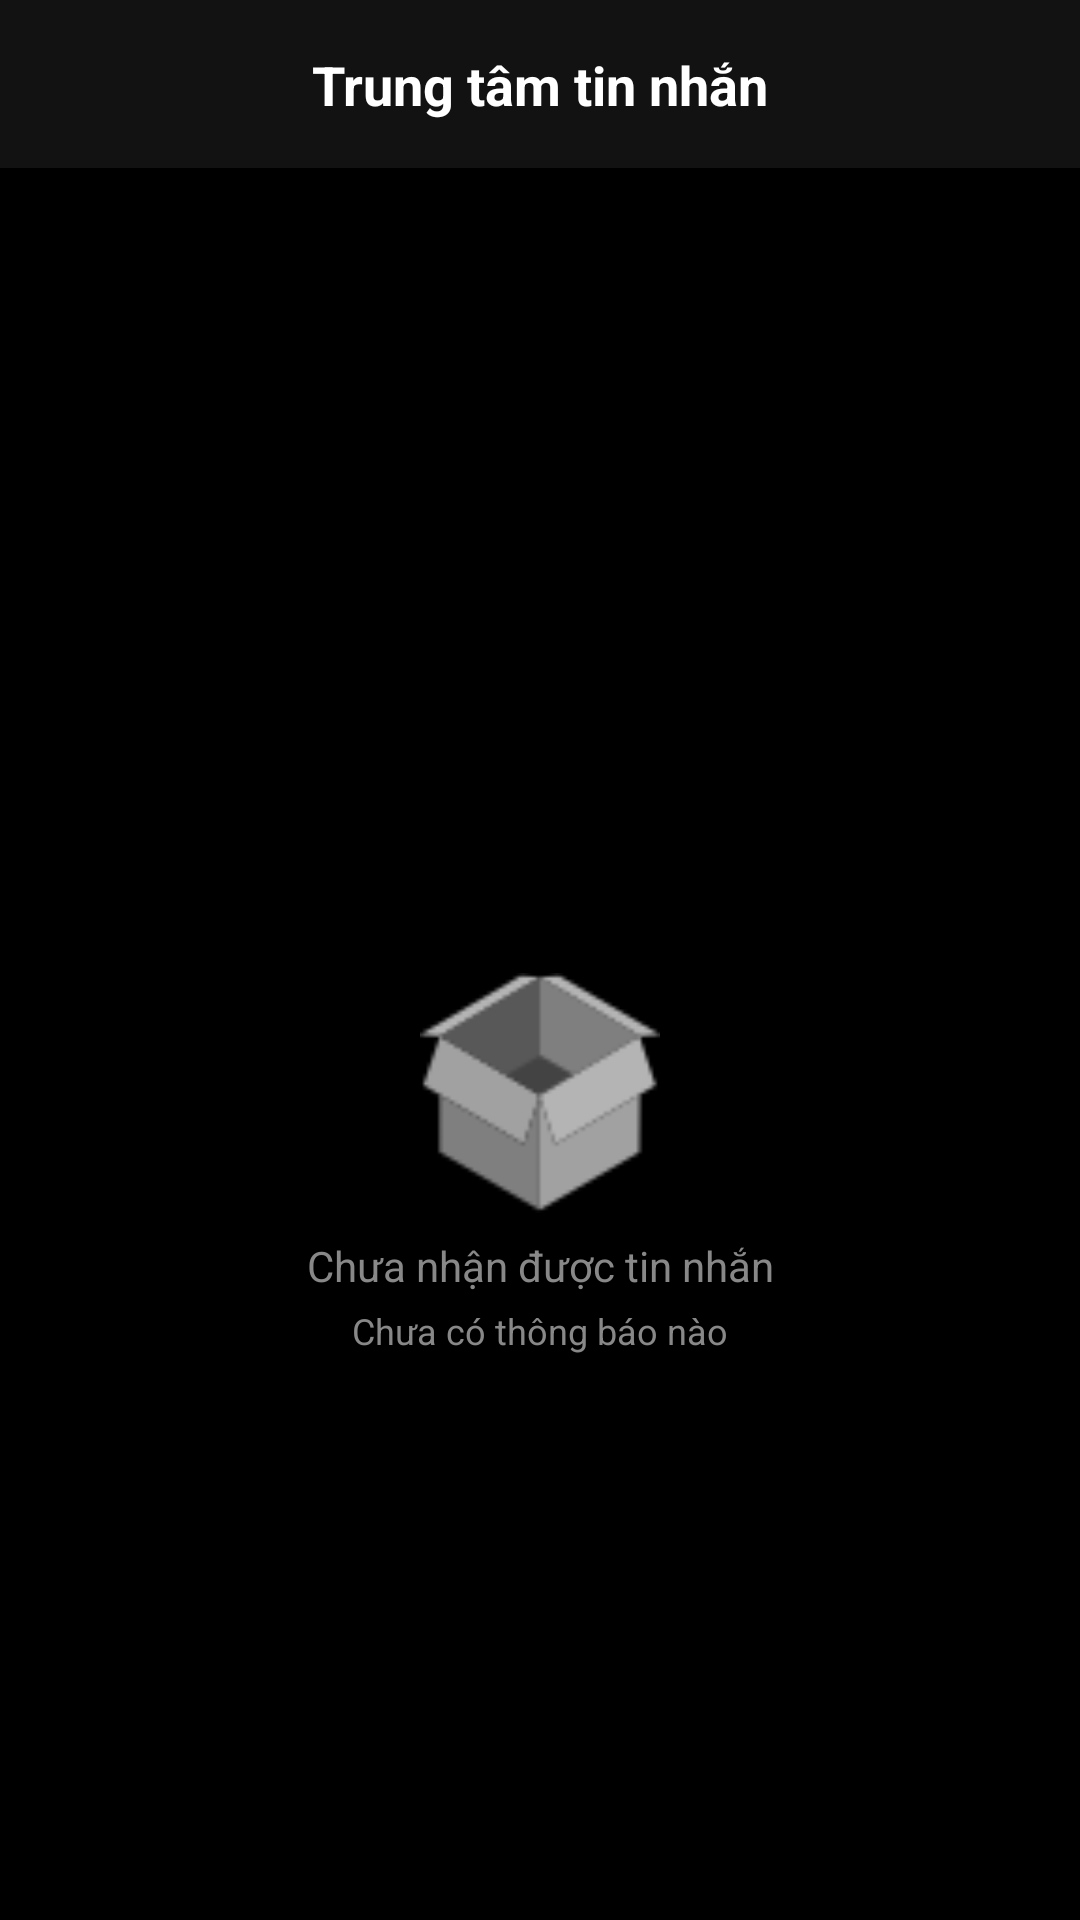

Layout XML and referenced resources for this Android screen:
<!-- AndroidManifest.xml: application theme Theme.Netflex -->
<!-- res/layout/fragment_notifications.xml -->
<?xml version="1.0" encoding="utf-8"?>
<androidx.constraintlayout.widget.ConstraintLayout xmlns:android="http://schemas.android.com/apk/res/android"
    xmlns:app="http://schemas.android.com/apk/res-auto"
    android:layout_width="match_parent"
    android:layout_height="match_parent"
    android:background="#000000">

    <androidx.constraintlayout.widget.ConstraintLayout
        android:id="@+id/headerLayout"
        android:layout_width="match_parent"
        android:layout_height="56dp"
        android:background="#121212"
        app:layout_constraintTop_toTopOf="parent"
        app:layout_constraintStart_toStartOf="parent"
        app:layout_constraintEnd_toEndOf="parent">

        <TextView
            android:id="@+id/tvTitle"
            android:text="Trung tâm tin nhắn"
            android:textSize="18sp"
            android:textColor="#FFFFFF"
            android:textStyle="bold"
            android:layout_width="wrap_content"
            android:layout_height="wrap_content"
            app:layout_constraintTop_toTopOf="parent"
            app:layout_constraintBottom_toBottomOf="parent"
            app:layout_constraintStart_toStartOf="parent"
            app:layout_constraintEnd_toEndOf="parent" />
    </androidx.constraintlayout.widget.ConstraintLayout>

    <androidx.recyclerview.widget.RecyclerView
        android:id="@+id/recyclerViewNotifications"
        android:layout_width="match_parent"
        android:layout_height="0dp"
        app:layout_constraintTop_toBottomOf="@id/headerLayout"
        app:layout_constraintBottom_toBottomOf="parent" />

    <LinearLayout
        android:id="@+id/emptyView"
        android:orientation="vertical"
        android:gravity="center"
        android:layout_width="wrap_content"
        android:layout_height="wrap_content"
        app:layout_constraintTop_toBottomOf="@id/headerLayout"
        app:layout_constraintBottom_toBottomOf="parent"
        app:layout_constraintStart_toStartOf="parent"
        app:layout_constraintEnd_toEndOf="parent"
        android:layout_marginTop="80dp">

        <ImageView
            android:id="@+id/imgEmptyBox"
            android:layout_width="80dp"
            android:layout_height="80dp"
            android:src="@drawable/ic_box"
            android:contentDescription="Empty box" />

        <TextView
            android:id="@+id/tvEmptyText"
            android:layout_width="wrap_content"
            android:layout_height="wrap_content"
            android:text="Chưa nhận được tin nhắn"
            android:textSize="14sp"
            android:textColor="#888888"
            android:layout_marginTop="8dp" />

        <TextView
            android:id="@+id/tvEmptyStatus"
            android:layout_width="wrap_content"
            android:layout_height="wrap_content"
            android:text="Chưa có thông báo nào"
            android:textSize="12sp"
            android:textColor="#888888"
            android:layout_marginTop="4dp" />
    </LinearLayout>

</androidx.constraintlayout.widget.ConstraintLayout>
<!-- resources referenced by this layout -->
<resources>
  <!-- drawable ic_box: png bitmap (drawable, 3123 bytes) -->
</resources>
